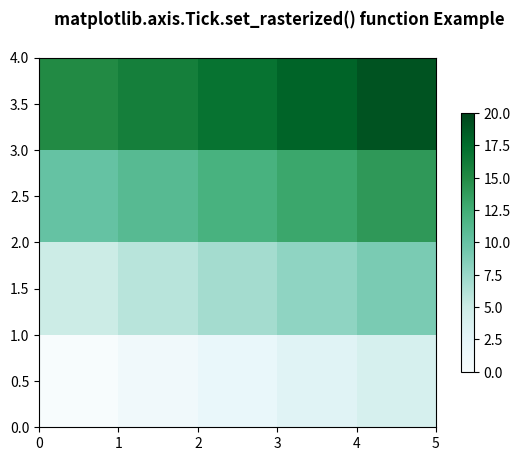

Source code (Python):
# Implementation of matplotlib function
from matplotlib.axis import Tick
import matplotlib.pyplot as plt
import matplotlib.colors as mcolors
import matplotlib.gridspec as gridspec
import numpy as np

arr = np.arange(20).reshape((4, 5))
norm = mcolors.Normalize(vmin=0., vmax=20.)

pc_kwargs = {'cmap': 'BuGn', 'norm': norm}

fig, ax = plt.subplots()

im = ax.pcolormesh(arr, **pc_kwargs)
fig.colorbar(im, ax=ax, shrink=0.7)
Tick.set_rasterized(im, False)

fig.suptitle('matplotlib.axis.Tick.set_rasterized() \
function Example', fontweight="bold")

plt.show()
